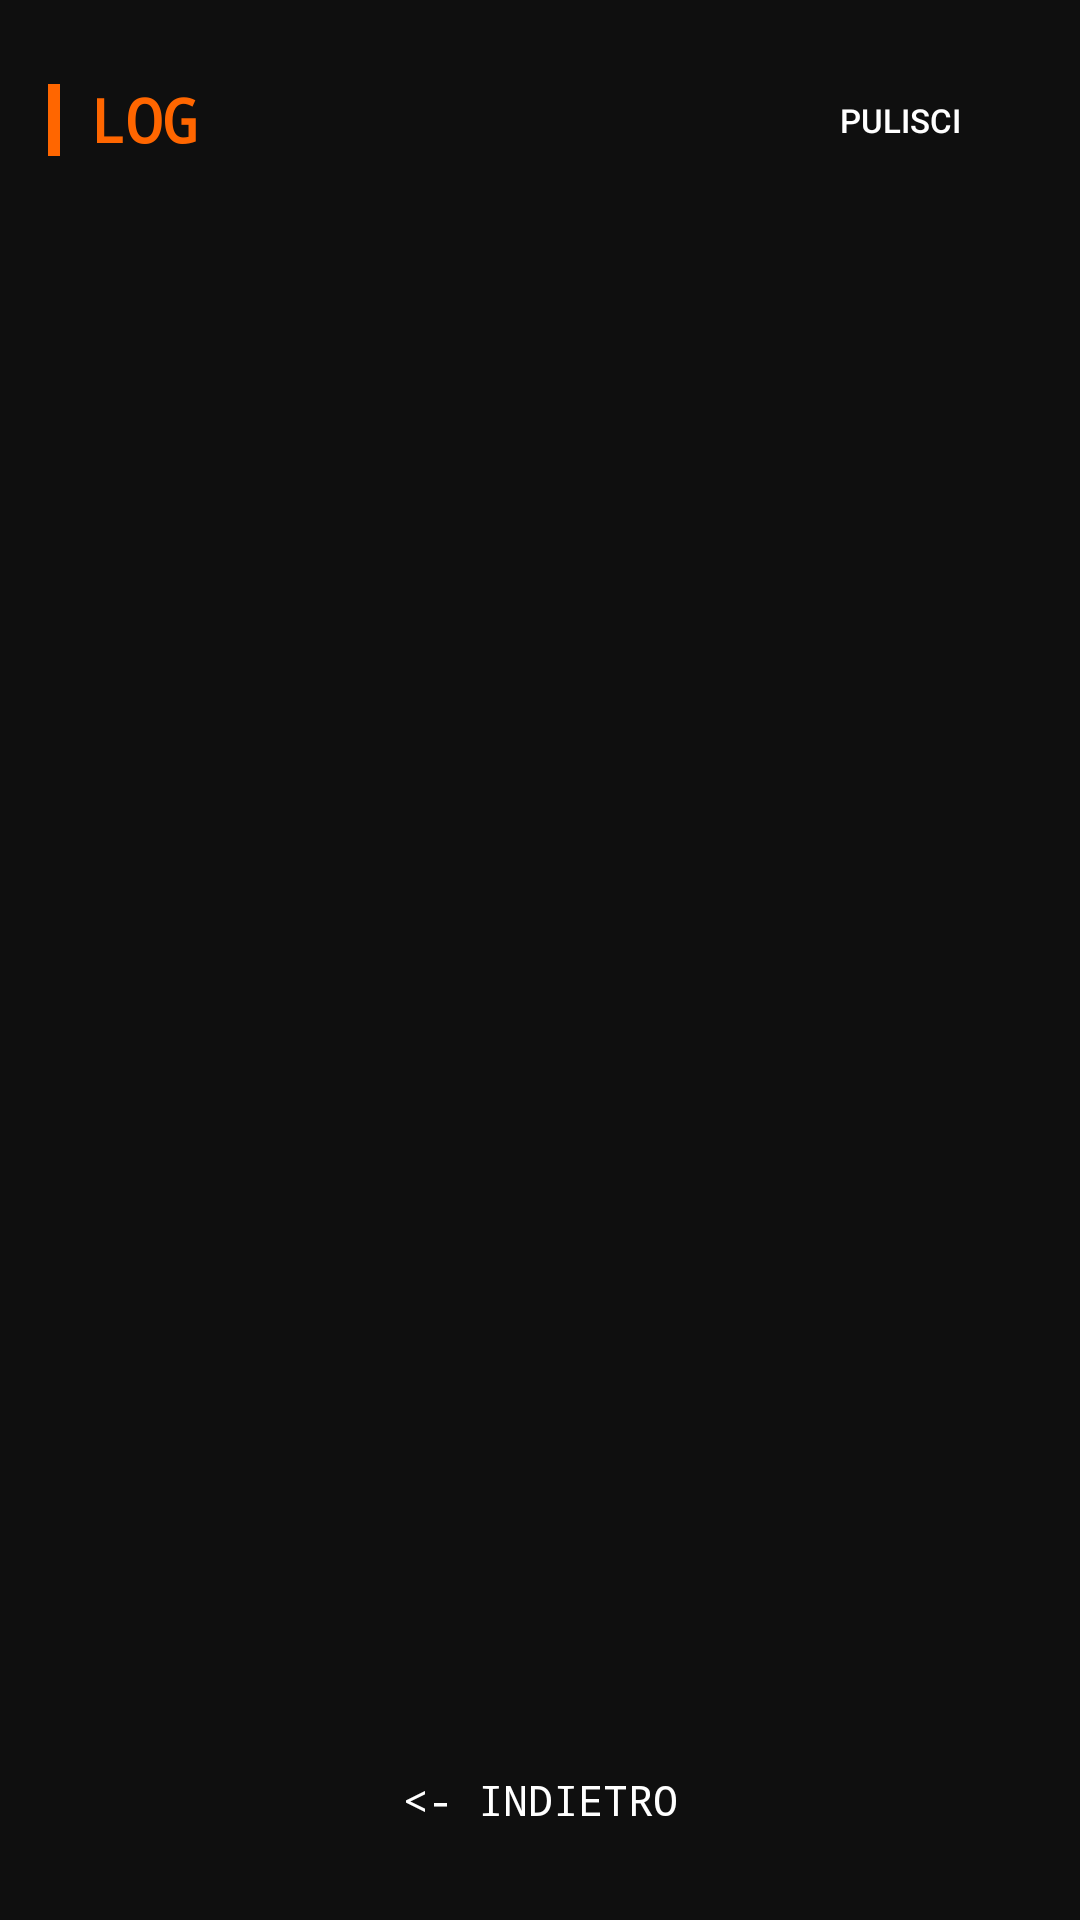

The Android layout XML behind this screen, and the referenced resources:
<!-- AndroidManifest.xml: application theme Theme.FFmpegApp -->
<!-- res/layout/activity_log.xml -->
<?xml version="1.0" encoding="utf-8"?>
<LinearLayout xmlns:android="http://schemas.android.com/apk/res/android"
    android:layout_width="match_parent" android:layout_height="match_parent"
    android:orientation="vertical" android:background="#0F0F0F" android:padding="16dp">
    <LinearLayout android:layout_width="match_parent" android:layout_height="wrap_content"
        android:orientation="horizontal" android:gravity="center_vertical" android:layout_marginBottom="12dp">
        <View android:layout_width="4dp" android:layout_height="24dp" android:background="#FF6600" android:layout_marginEnd="10dp"/>
        <TextView android:layout_width="0dp" android:layout_height="wrap_content" android:layout_weight="1"
            android:text="LOG" android:textColor="#FF6600" android:textSize="20sp"
            android:textStyle="bold" android:fontFamily="monospace"/>
        <Button android:id="@+id/btnClear"
            android:layout_width="wrap_content" android:layout_height="wrap_content"
            android:text="PULISCI" android:background="@drawable/bg_button_orange"
            android:textColor="#FFFFFF" android:textSize="11sp" android:paddingHorizontal="12dp"/>
    </LinearLayout>
    <ScrollView android:layout_width="match_parent" android:layout_height="0dp" android:layout_weight="1"
        android:background="@drawable/bg_folder_card" android:padding="12dp">
        <TextView android:id="@+id/tvLog"
            android:layout_width="match_parent" android:layout_height="wrap_content"
            android:text="" android:textColor="#888888" android:textSize="11sp"
            android:fontFamily="monospace" android:lineSpacingExtra="4dp"/>
    </ScrollView>
    <Button android:id="@+id/btnBack" android:layout_width="match_parent" android:layout_height="wrap_content"
        android:text="&lt;- INDIETRO" android:background="@drawable/bg_button_orange"
        android:textColor="#FFFFFF" android:fontFamily="monospace" android:layout_marginTop="12dp"/>
</LinearLayout>
<!-- resources referenced by this layout -->
<resources>
  <style name="Theme.FFmpegApp" parent="Theme.AppCompat.DayNight.NoActionBar">
          <item name="colorPrimary">@color/orange</item>
          <item name="colorPrimaryVariant">@color/orange_light</item>
          <item name="colorOnPrimary">@color/white</item>
          <item name="android:windowBackground">@color/bg_dark</item>
          <item name="android:statusBarColor">@color/bg_dark</item>
          <item name="android:navigationBarColor">@color/bg_dark</item>
      </style>
  <color name="orange">#FF6600</color>
  <color name="orange_light">#FF8800</color>
  <color name="white">#FFFFFF</color>
  <color name="bg_dark">#0F0F0F</color>
</resources>
